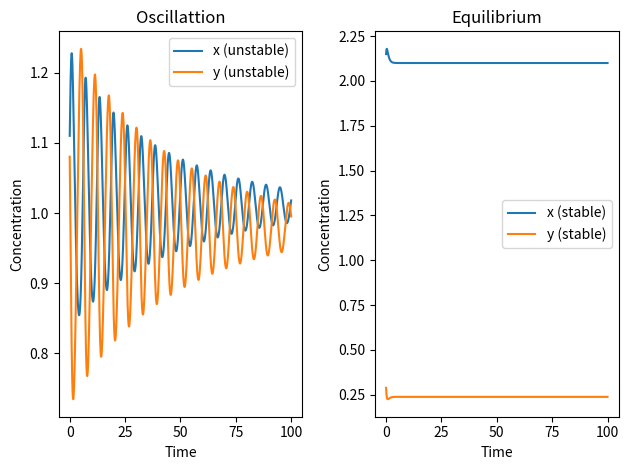

Reproduce this figure in Python.
# -*- coding: utf-8 -*-
"""
Created on Sun Sep 15 16:34:24 2024

[redacted]
"""

"""
Problem 2:
    ...If the concentrations of A and B are held fixed by external processes, the Law of Mass Action
leads to the following form for the dynamics of x and y:
    dx/dt = a-x + x^2*y
    dy/dt = b - x^2*y

where a and b are constants. Write a function that uses a semi-implicit 
Backward Euler to solve this system of equations and find values for a and b 
such that x and y oscillate in time.

For time-stepping using the semi-implicit method, evaluate the linear term 
in x at time t + ∆t, but evaluate the term x^2*y at time t. 
Hint for finding the oscillations: The initial concentrations of x and y 
need to be close to but not equal to the equilibrium concentrations. 
Determine the equilibrium values and use values that are close to this for 
the initial conditions.

Make a plot of x and y as functions of time showing a situation where you 
get oscillations, and one where the concentrations go to their equilibrium 
values by the end of the simulation. Make sure to tell what values you 
used for the initial conditions and for a and b for each case.
"""

# equilibrium when dx/dt = dy/dt = 0 => x = a + b, y = b/(a+b)^2 
def equilibrium(a, b):
    xeq = a + b
    yeq = b/((a + b)**2)
    return xeq, yeq

import numpy as np
import matplotlib.pyplot as plt

# define 2 given functions
def funcX(x, y, a):
    return  a-x + x**2*y

def funcY(x, y, b):
    return b - x**2*y

# apply semi-implicit Backward Euler method
def BackwardEuler (x0 , y0 , a, b, T, dt):
    time = np.arange(0, T, dt)
    xvals = np.zeros(len(time))
    xvals[0]  = x0
    yvals = np.zeros(len(time))
    yvals[0] = y0
    
    for i in range (1, len(time)):
        # evaluate a-x with time t+dt and x^2*y with time t
        xvals[i] = (xvals[i-1] + dt* (a+ xvals[i-1]**2 * yvals[i-1]))/(1 + dt)
        yvals[i] = yvals[i-1] + dt *funcY(xvals[i-1], yvals[i-1], b)
    
    return time, xvals, yvals

# define initial cons and solve for stable and unstable cases
T = 100
dt = 0.01

# larger b => unstable/oscillation. smaller b => stable/equillibrium
# yeq >> xeq => overshooting ==> unstable (like problem 1)

a_unstable = 0.01 
b_unstable = 1 

a_stable = 1.05   
b_stable = 1.05   

xeq_osc, yeq_osc = equilibrium(a_unstable, b_unstable)
xeq_stab, yeq_stab = equilibrium(a_stable, b_stable)

# using the hint: start close but not equal to equilibrium

x0_osc = xeq_osc + 0.1
y0_osc = yeq_osc + 0.1

x0_stab = xeq_stab + 0.05
y0_stab = yeq_stab + 0.05

time_osc, x_osc, y_osc = BackwardEuler(x0_osc, y0_osc, a_unstable, b_unstable, T, dt)
time_stab, x_stab, y_stab = BackwardEuler(x0_stab, y0_stab, a_stable, b_stable, T, dt)

# plot time

plt.subplot(1, 2, 1)
plt.plot(time_osc, x_osc, label='x (unstable)')
plt.plot(time_osc, y_osc, label='y (unstable)')
plt.xlabel('Time')
plt.ylabel('Concentration')
plt.title('Oscillattion')
plt.legend()

plt.subplot(1, 2, 2)
plt.plot(time_stab, x_stab, label='x (stable)')
plt.plot(time_stab, y_stab, label='y (stable)')
plt.xlabel('Time')
plt.ylabel('Concentration')
plt.title('Equilibrium')
plt.legend()

plt.tight_layout()
plt.show()




